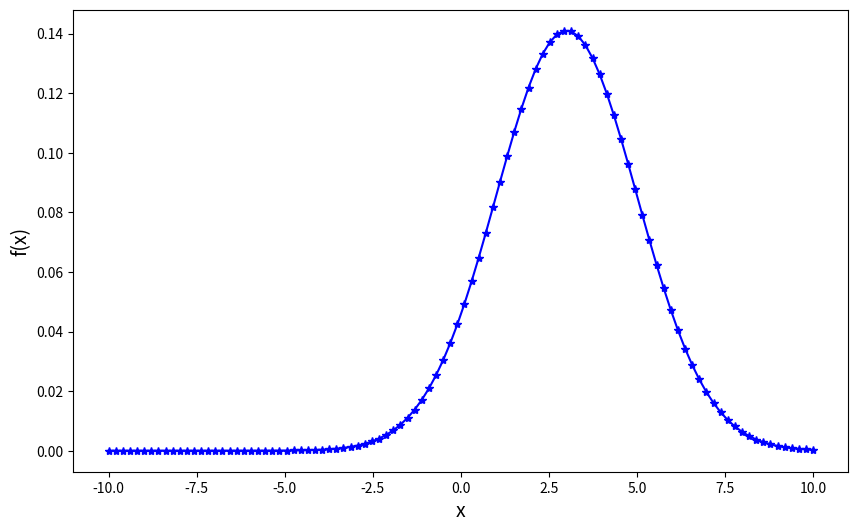

Generate this figure with matplotlib:

import numpy as np
import matplotlib.pyplot as plt
x = np.linspace(-10, 10 , 100)
import math 
e = math.e
pi = math.pi
a = 3.0
b = 2.0
c = -0.5*(((x-a)/b)**2)
fx = 1 / (b * (2*pi**0.5)) * e**(c)

plt.figure(figsize=(10, 6))
plt.plot(x, fx, "-*",color='blue')

plt.xlabel('x', fontsize=14)
plt.ylabel('f(x)', fontsize=14)

plt.show()
